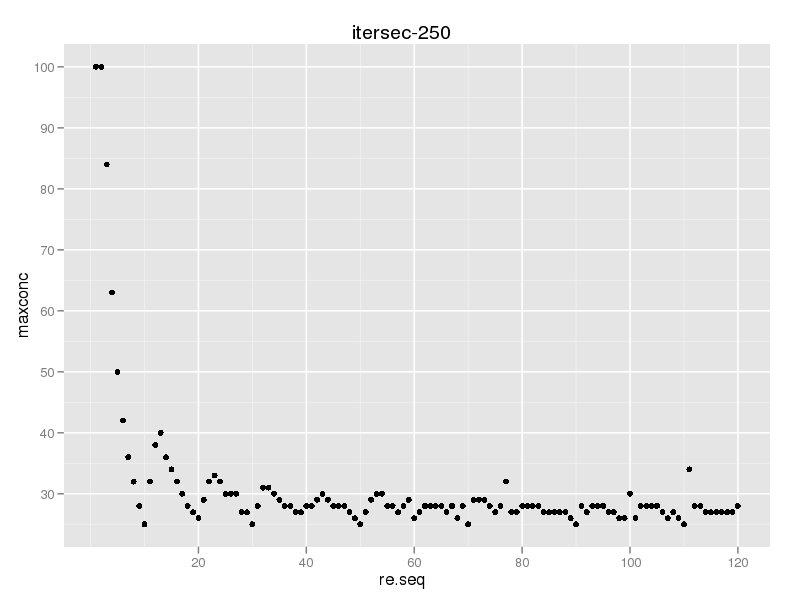

Data behind this chart, as committed beside it:
rampevery, maxconc
1, 100
2, 100
3, 84
4, 63
5, 50
6, 42
7, 36
8, 32
9, 28
10, 25
11, 32
12, 38
13, 40
14, 36
15, 34
16, 32
17, 30
18, 28
19, 27
20, 26
21, 29
22, 32
23, 33
24, 32
25, 30
26, 30
27, 30
28, 27
29, 27
30, 25
31, 28
32, 31
33, 31
34, 30
35, 29
36, 28
37, 28
38, 27
39, 27
40, 28
41, 28
42, 29
43, 30
44, 29
45, 28
46, 28
47, 28
48, 27
49, 26
50, 25
51, 27
52, 29
53, 30
54, 30
55, 28
56, 28
57, 27
58, 28
59, 29
60, 26
... 60 more rows
